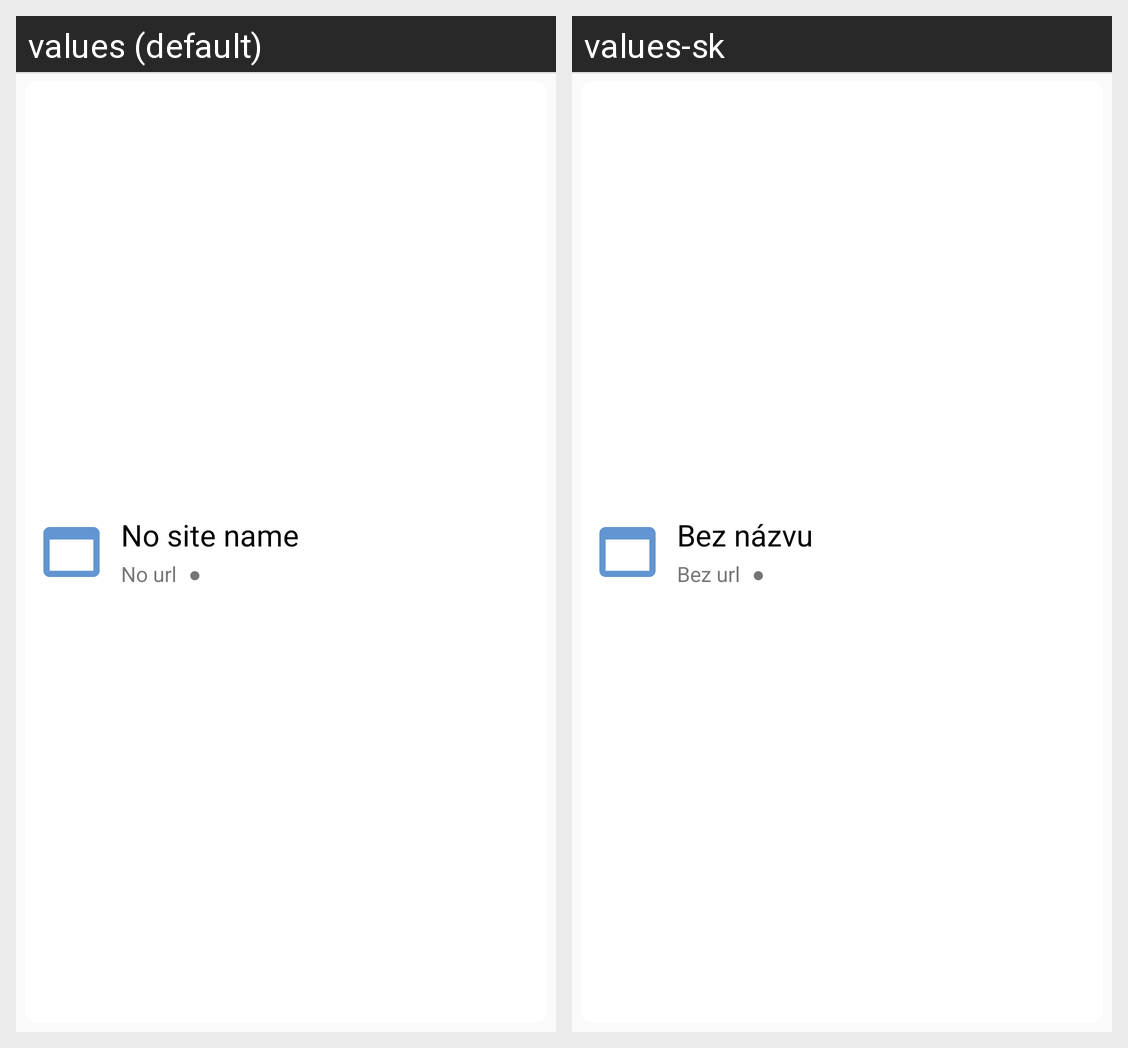

Translations of the strings shown on this Android screen, per locale in the grid:
Android screen res/layout/layout_list_item.xml rendered under 2 locales, left to right: values (default), values-sk. Device: Nexus 5 (rendered at 1080×1920; each locale shown at half size, 540×960, under a caption strip naming it); theme AppTheme.
Strings drawn on this screen, with the default value and each locale's value (text and hints the layout hard-codes, and strings that could not be matched under every locale, appear in the picture but are not listed):

no_url
  values: No url
  values-sk: Bez url

no_site_name
  values: No site name
  values-sk: Bez názvu
